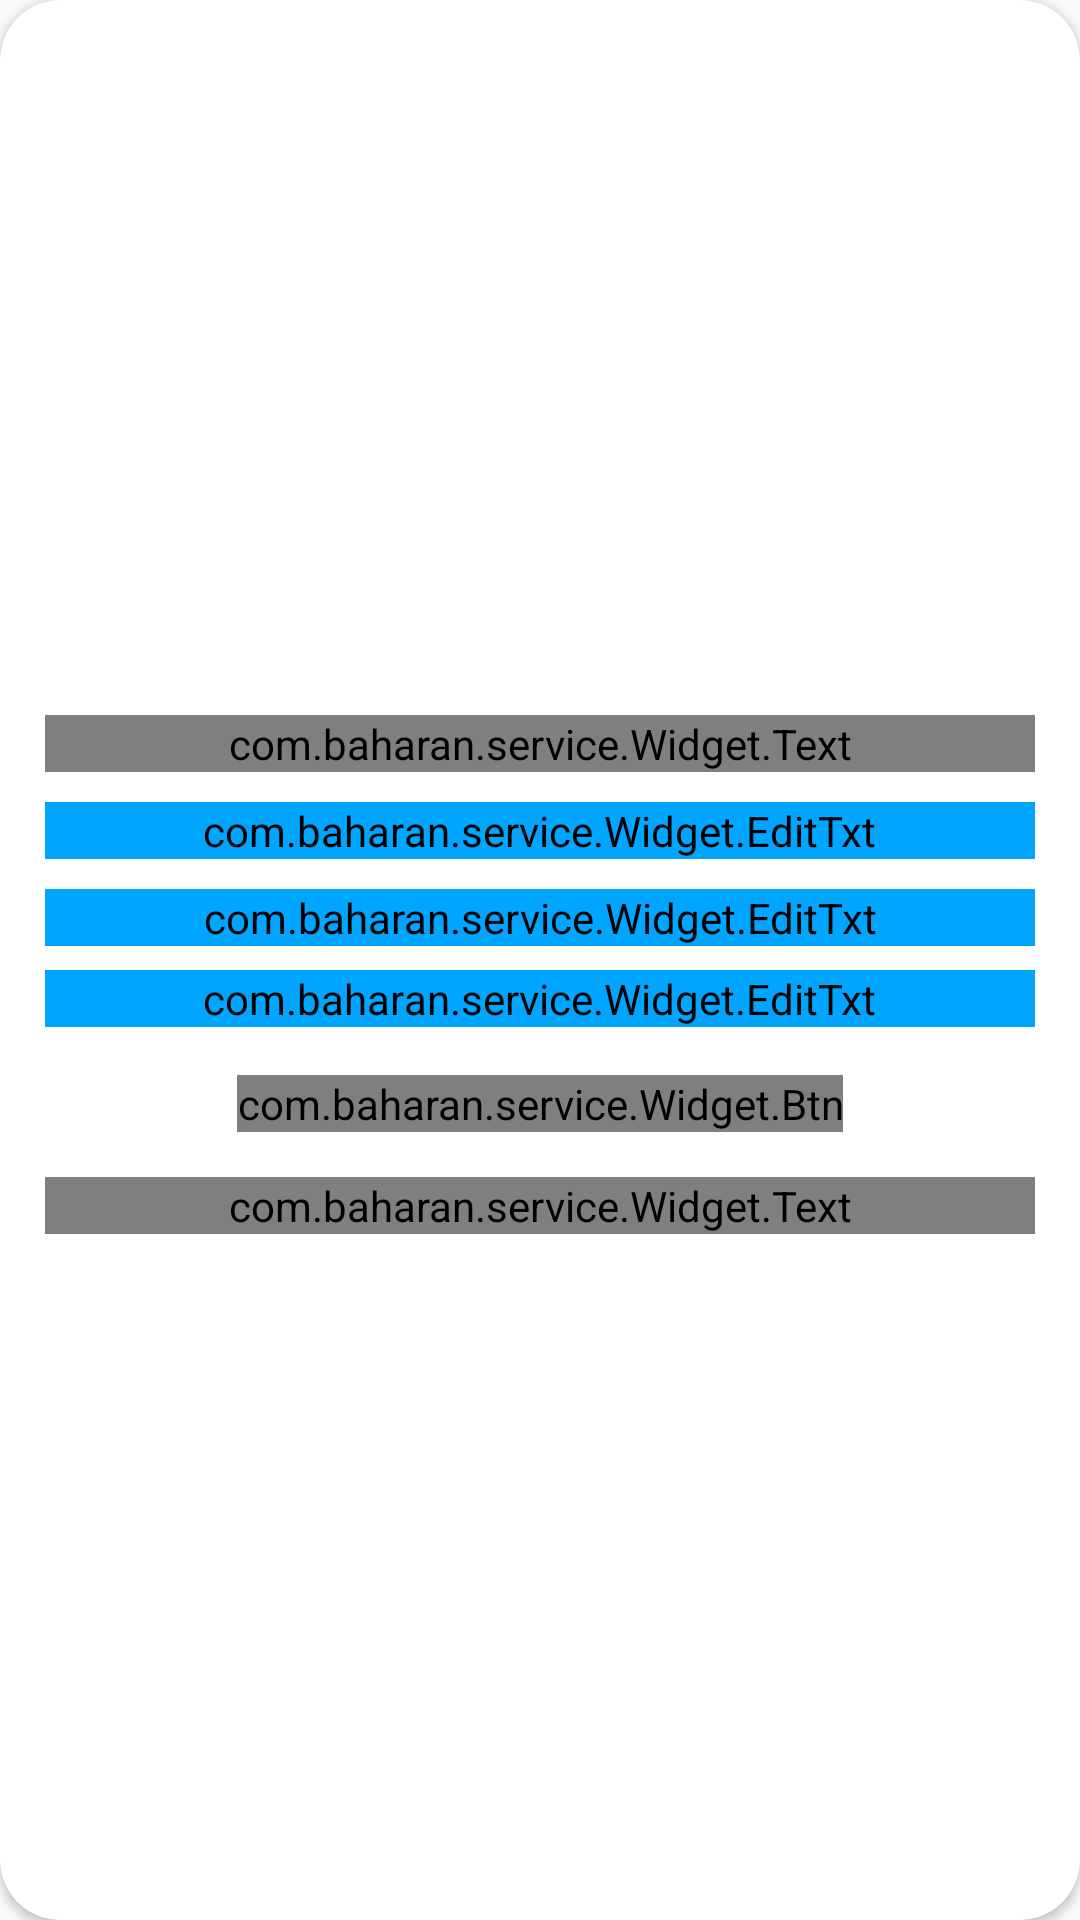

This screen was rendered from an Android layout file. Write that file and the resources it references.
<!-- AndroidManifest.xml: application theme AppTheme -->
<!-- res/layout/layout_register.xml -->
<?xml version="1.0" encoding="utf-8"?>
<android.support.v7.widget.CardView xmlns:android="http://schemas.android.com/apk/res/android"
    xmlns:app="http://schemas.android.com/apk/res-auto"
    style="@style/loginCard"
    android:layout_gravity="center"
    android:layout_marginTop="@dimen/loginViewsMargin"
    android:layout_marginBottom="@dimen/loginViewsMargin"
    android:background="@color/whiteCardColor"
    android:elevation="5dp"
    app:cardCornerRadius="@dimen/loginCardRadius">

    <LinearLayout
        style="@style/linearParent"
        android:layout_gravity="center"
        android:padding="@dimen/loginViewsMargin">

        <com.baharan.service.Widget.Text
            style="@style/headerTextPrimary"
            android:layout_marginTop="10dp"
            android:text="@string/register"
            android:textSize="@dimen/_20ssp"
            android:textStyle="bold" />

        <android.support.design.widget.TextInputLayout
            style="@style/parent"
            android:layout_marginTop="@dimen/signup_text_margin_top">

            <com.baharan.service.Widget.EditTxt
                android:id="@+id/codeEditText"
                style="@style/modifiedEditText"
                android:drawableLeft="@drawable/username"
                android:hint="کد ملی"
                android:inputType="numberDecimal"
                android:layoutDirection="rtl"
                android:maxLength="10"
                android:nextFocusDown="@id/passEditText"
                android:nextFocusForward="@id/passEditText"
                android:singleLine="true"
                android:textDirection="rtl"
                android:textSize="@dimen/_15ssp"
                android:textStyle="bold" />

        </android.support.design.widget.TextInputLayout>

        <android.support.design.widget.TextInputLayout
            style="@style/parent"
            android:layout_marginTop="@dimen/signup_text_margin_top">

            <com.baharan.service.Widget.EditTxt
                android:id="@+id/passEditText"
                style="@style/modifiedEditText"
                android:drawableLeft="@drawable/ic_lock"
                android:hint="رمز عبور"
                android:inputType="textVisiblePassword"
                android:layoutDirection="rtl"
                android:maxLength="30"
                android:nextFocusDown="@id/phoneEditText"
                android:nextFocusForward="@id/phoneEditText"
                android:singleLine="true"
                android:textDirection="anyRtl"
                android:textSize="@dimen/_15ssp"
                android:textStyle="bold" />

        </android.support.design.widget.TextInputLayout>

        <se.aaro.gustav.passwordstrengthmeter.PasswordStrengthMeter xmlns:app="http://schemas.android.com/apk/res-auto"
            android:id="@+id/passwordInputMeter"
            android:layout_width="@dimen/_180sdp"
            android:layout_height="@dimen/_14sdp"
            android:layout_gravity="left"
            android:layout_marginTop="4dp"
            android:layoutDirection="rtl"
            app:animateChanges="true"
            app:animationDuration="300"
            app:labelTextSize="12sp"
            app:showStrengthBar="true"
            app:showStrengthLabel="true"
            app:strengthBarHeight="5dp" />

        <android.support.design.widget.TextInputLayout
            style="@style/parent"
            android:layout_marginTop="4dp">

            <com.baharan.service.Widget.EditTxt
                android:id="@+id/phoneEditText"
                style="@style/modifiedEditText"
                android:drawableLeft="@drawable/ic_smartphone"
                android:hint="شماره موبایل"
                android:inputType="numberDecimal"
                android:layoutDirection="rtl"
                android:maxLength="11"
                android:nextFocusDown="@id/registerButton"
                android:nextFocusForward="@id/registerButton"
                android:singleLine="true"
                android:textDirection="rtl"
                android:textSize="@dimen/_15ssp"
                android:textStyle="bold" />
        </android.support.design.widget.TextInputLayout>


        <com.baharan.service.Widget.Btn
            android:id="@+id/registerButton"
            style="@style/loginButton"
            android:layout_gravity="center"
            android:layout_marginTop="16dp"
            android:text="ثبت‌‌‌نام"
            android:textSize="@dimen/_18ssp"
            android:textStyle="bold" />

        <com.baharan.service.Widget.Text
            android:id="@+id/loginText"
            style="@style/parent"
            android:layout_marginTop="@dimen/loginViewsMargin"
            android:clickable="true"
            android:contextClickable="true"
            android:text="@string/signup_login_hint"
            android:textAlignment="center"
            android:textColor="@color/primaryTextColor"
            android:textSize="@dimen/_15ssp"
            android:textStyle="bold" />

    </LinearLayout>
</android.support.v7.widget.CardView>
<!-- resources referenced by this layout -->
<resources>
  <color name="primaryTextColor">#00a5ff</color>
  <color name="whiteCardColor">#fff</color>
  <dimen name="loginCardRadius">20dp</dimen>
  <dimen name="loginViewsMargin">15dp</dimen>
  <dimen name="signup_text_margin_top">10dp</dimen>
  <!-- drawable username (drawable) -->
  <vector xmlns:android="http://schemas.android.com/apk/res/android"
      android:width="24dp"
      android:height="24dp"
      android:viewportWidth="43.028"
      android:viewportHeight="43.028">
      <path
          android:fillColor="#FF000000"
          android:pathData="M39.561,33.971l-0.145,0.174c-4.774,5.728 -11.133,8.884 -17.902,8.884c-6.77,0 -13.128,-3.155 -17.903,-8.884l-0.144,-0.174l0.034,-0.223c0.922,-6.014 4.064,-10.845 8.847,-13.606l0.34,-0.196l0.271,0.284c2.259,2.37 5.297,3.674 8.554,3.674s6.295,-1.305 8.554,-3.674l0.271,-0.284l0.34,0.196c4.783,2.761 7.925,7.592 8.848,13.606L39.561,33.971zM21.514,21.489c5.924,0 10.744,-4.82 10.744,-10.744C32.258,4.821 27.438,0 21.514,0S10.77,4.821 10.77,10.744S15.59,21.489 21.514,21.489z" />
  </vector>
  <string name="register">ثبت‌‌‌نام</string>
  <string name="signup_login_hint">قبلا ثبت‌‌‌نام کرده‌اید؟ ورود</string>
  <style name="headerTextPrimary" parent="headerText">
          <item name="android:textColor">@color/primaryTextColor</item>
      </style>
  <style name="linearParent" parent="parent">
          <item name="android:orientation">vertical</item>
      </style>
  <style name="loginButton" parent="viewParent">
          <item name="android:background">@drawable/login_button_bk</item>
          <item name="android:textColor">@color/whiteTextColor</item>
          <item name="android:textStyle">bold</item>
      </style>
  <style name="loginCard" parent="parent" />
  <style name="modifiedEditText" parent="parent">
          <item name="android:textSize">@dimen/newsMoreTextSize</item>
          <item name="android:backgroundTint">@color/primaryTextColor</item>
      </style>
  <style name="parent">
          <item name="android:layout_width">match_parent</item>
          <item name="android:layout_height">wrap_content</item>
      </style>
  <style name="AppTheme" parent="Theme.AppCompat.Light.NoActionBar">
          
          <item name="colorPrimary">@color/colorPrimary</item>
          <item name="colorPrimaryDark">#7090fd</item>
          <item name="colorAccent">@color/colorAccent</item>
          <item name="android:textColorHint">@color/colorPrimary</item>
      </style>
  <style name="headerText" parent="parent">
          <item name="android:textSize">@dimen/headerTextSize</item>
          <item name="android:textAlignment">center</item>
          <item name="android:textColor">@color/whiteTextColor</item>
          <item name="android:textStyle">bold</item>
      </style>
  <style name="viewParent">
          <item name="android:layout_width">wrap_content</item>
          <item name="android:layout_height">wrap_content</item>
      </style>
  <color name="whiteTextColor">#fff</color>
  <dimen name="newsMoreTextSize">12sp</dimen>
  <color name="colorPrimary">#0C86E9</color>
  <color name="colorAccent">#00A5FF</color>
  <dimen name="headerTextSize">22sp</dimen>
</resources>
